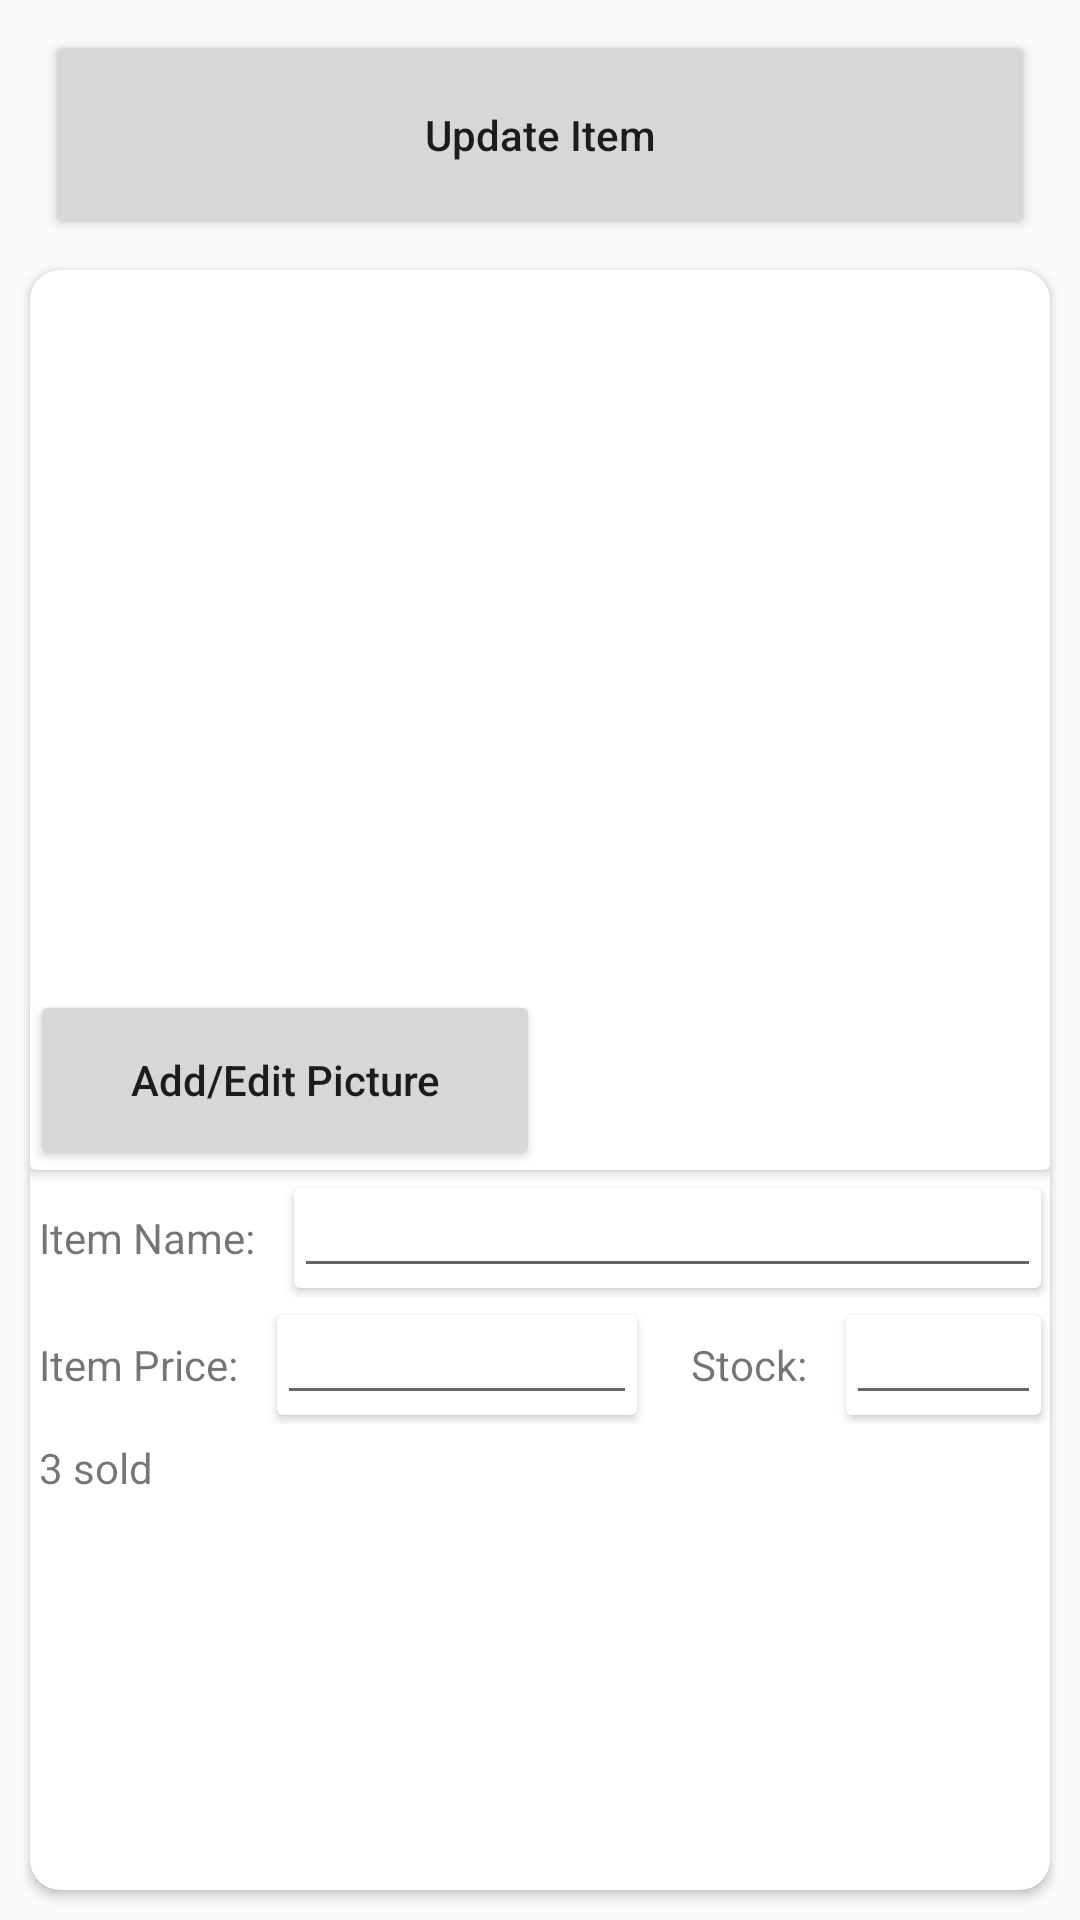

Here is an Android app screen rendered from its layout file. Give the layout XML and the strings, colors and styles it references.
<!-- AndroidManifest.xml: application theme Theme.CapstoneProject -->
<!-- res/layout/custom_autoparts_list_items.xml -->
<?xml version="1.0" encoding="utf-8"?>
<LinearLayout xmlns:android="http://schemas.android.com/apk/res/android"
    xmlns:app="http://schemas.android.com/apk/res-auto"
    android:orientation="vertical"
    android:layout_width="match_parent"
    android:layout_height="match_parent">

    <Button
        android:layout_width="match_parent"
        android:layout_height="70dp"
        android:text="Update Item"
        android:textAllCaps="false"
        android:layout_marginStart="15dp"
        android:layout_marginEnd="15dp"
        android:layout_marginTop="10dp"/>

    <androidx.cardview.widget.CardView
        android:layout_width="match_parent"
        android:layout_height="match_parent"
        app:cardCornerRadius="10dp"
        android:layout_margin="10dp">

        <LinearLayout
            android:layout_width="match_parent"
            android:layout_height="wrap_content"
            android:orientation="vertical">

            <androidx.cardview.widget.CardView
                android:layout_width="match_parent"
                android:layout_height="300dp">

                <Button
                    android:layout_width="170dp"
                    android:layout_height="60dp"
                    android:textAllCaps="false"
                    android:text="Add/Edit Picture"
                    android:layout_gravity="bottom"/>

            </androidx.cardview.widget.CardView>

            <LinearLayout
                android:layout_width="match_parent"
                android:layout_height="wrap_content"
                android:orientation="horizontal"
                android:layout_marginTop="3dp">

                <TextView
                    android:layout_width="wrap_content"
                    android:layout_height="wrap_content"
                    android:text="Item Name:"
                    android:layout_gravity="center"
                    android:layout_marginEnd="10dp"
                    android:layout_marginStart="3dp"/>

                <androidx.cardview.widget.CardView
                    android:layout_width="match_parent"
                    android:layout_height="wrap_content"
                    android:layout_margin="3dp">

                    <EditText
                        android:id="@+id/itemName"
                        android:layout_width="match_parent"
                        android:layout_height="wrap_content"
                        android:ems="10"
                        android:textSize="12dp"
                        android:inputType="textPersonName" />

                </androidx.cardview.widget.CardView>


            </LinearLayout>

            <LinearLayout
                android:layout_width="match_parent"
                android:layout_height="wrap_content"
                android:orientation="horizontal">

                <LinearLayout
                    android:layout_width="wrap_content"
                    android:layout_height="wrap_content"
                    android:orientation="horizontal"
                    android:layout_marginTop="3dp">

                    <TextView
                        android:layout_width="wrap_content"
                        android:layout_height="wrap_content"
                        android:text="Item Price:"
                        android:layout_gravity="center"
                        android:layout_marginEnd="10dp"
                        android:layout_marginStart="3dp"/>

                    <androidx.cardview.widget.CardView
                        android:layout_width="120dp"
                        android:layout_height="wrap_content"
                        android:layout_margin="3dp">

                        <EditText
                            android:id="@+id/itemPrice"
                            android:layout_width="120dp"
                            android:layout_height="wrap_content"
                            android:ems="10"
                            android:textSize="12dp"
                            android:inputType="number" />

                    </androidx.cardview.widget.CardView>


                </LinearLayout>
                <LinearLayout
                    android:layout_width="wrap_content"
                    android:layout_height="wrap_content"
                    android:orientation="horizontal"
                    android:layout_marginTop="3dp"
                    android:layout_weight="1"
                    android:layout_marginStart="12dp">

                    <TextView
                        android:layout_width="wrap_content"
                        android:layout_height="wrap_content"
                        android:text="Stock:"
                        android:layout_gravity="center"
                        android:layout_marginEnd="10dp"
                        android:layout_marginStart="3dp"/>

                    <androidx.cardview.widget.CardView
                        android:layout_width="match_parent"
                        android:layout_height="wrap_content"
                        android:layout_margin="3dp">

                        <EditText
                            android:id="@+id/itemStock"
                            android:layout_width="match_parent"
                            android:layout_height="wrap_content"
                            android:ems="10"
                            android:textSize="12dp"
                            android:inputType="number" />

                    </androidx.cardview.widget.CardView>


                </LinearLayout>
            </LinearLayout>

            <TextView
                android:id="@+id/itemSold"
                android:layout_width="wrap_content"
                android:layout_height="wrap_content"
                android:text="3 sold"
                android:layout_marginTop="5dp"
                android:layout_marginStart="3dp"/>

        </LinearLayout>

    </androidx.cardview.widget.CardView>

</LinearLayout>
<!-- resources referenced by this layout -->
<resources>
  <style name="Theme.CapstoneProject" parent="Theme.AppCompat.Light.NoActionBar">
          
          <item name="colorPrimary">@color/purple_500</item>
          <item name="colorPrimaryDark">@color/purple_700</item>
          <item name="colorAccent">@color/teal_200</item>
          
      </style>
  <color name="purple_500">#FF6200EE</color>
  <color name="purple_700">#948F8F</color>
  <color name="teal_200">#FF03DAC5</color>
</resources>
